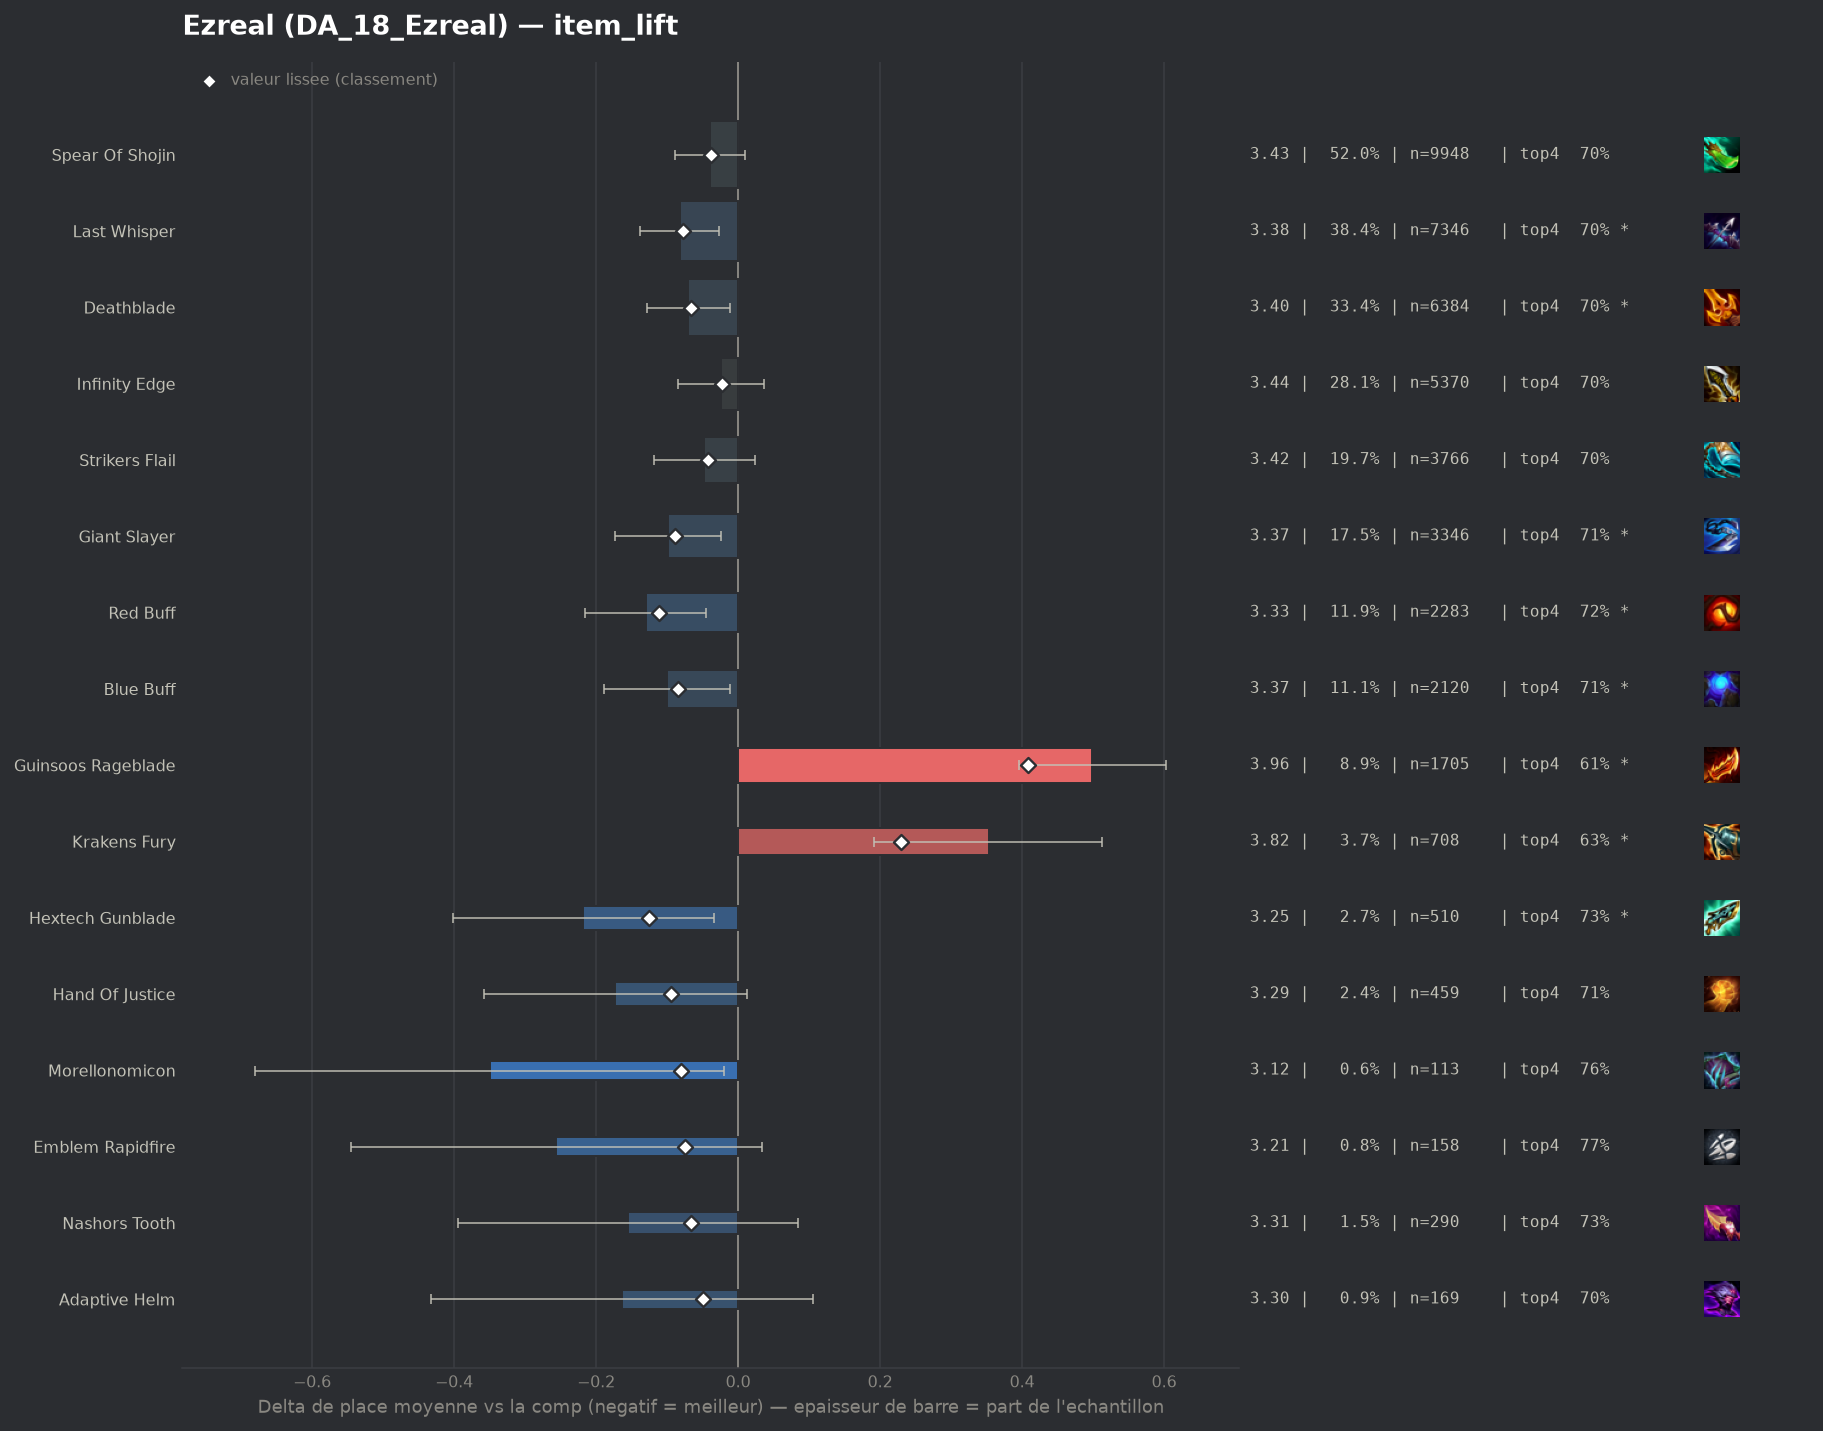

Values plotted in this chart, from the file beside it:
group, label, n, share, avg_place, shrunk_avg, score, d_avg, d_avg_pess, impact, d_top4, win, top2, top4, sd, z, p, significant
pepite, Hextech Gunblade, 510, 0.02668, 3.247, 3.34, -0.125, -0.218, -0.034, 0.0033, 0.0412, 0.2686, 0.4667, 0.7314, 2.097, -2.32, 0.0204, True
populaire, Red Buff, 2283, 0.1194, 3.335, 3.353, -0.112, -0.13, -0.045, 0.0134, 0.033, 0.2142, 0.4161, 0.7232, 1.964, -2.98, 0.00284, True
pepite, Hand Of Justice, 459, 0.02402, 3.292, 3.371, -0.094, -0.173, 0.0, 0.0023, 0.0244, 0.2397, 0.4401, 0.7146, 1.995, -1.84, 0.06626, False
populaire, Giant Slayer, 3346, 0.1751, 3.366, 3.376, -0.089, -0.099, -0.024, 0.0156, 0.0199, 0.2316, 0.4259, 0.7101, 2.038, -2.6, 0.00938, True
populaire, Blue Buff, 2120, 0.1109, 3.365, 3.38, -0.085, -0.1, -0.011, 0.0094, 0.0212, 0.2142, 0.4179, 0.7113, 1.979, -2.2, 0.02785, True
pepite, Morellonomicon, 113, 0.005912, 3.115, 3.385, -0.08, -0.35, -0.02, 0.0005, 0.0709, 0.2124, 0.4602, 0.7611, 1.784, -2.08, 0.03768, False
populaire, Last Whisper, 7346, 0.3843, 3.383, 3.387, -0.078, -0.082, -0.027, 0.0301, 0.0071, 0.2498, 0.4269, 0.6973, 2.088, -2.89, 0.00385, True
pepite, Emblem Rapidfire, 158, 0.008267, 3.209, 3.39, -0.075, -0.256, 0.0, 0.0006, 0.082, 0.2278, 0.4051, 0.7722, 1.845, -1.74, 0.08245, False
pepite, Nashors Tooth, 290, 0.01517, 3.31, 3.398, -0.067, -0.155, 0.0, 0.001, 0.0374, 0.2552, 0.4345, 0.7276, 2.068, -1.27, 0.2058, False
populaire, Deathblade, 6384, 0.334, 3.395, 3.399, -0.066, -0.07, -0.012, 0.0222, 0.0108, 0.2368, 0.4225, 0.701, 2.071, -2.36, 0.01848, True
pepite, Adaptive Helm, 169, 0.008842, 3.302, 3.415, -0.05, -0.163, 0.0, 0.0004, 0.014, 0.1834, 0.3905, 0.7041, 1.77, -1.19, 0.2331, False
, Emblem Inferno, 158, 0.008267, 3.297, 3.416, -0.049, -0.168, 0.0, 0.0004, -0.0129, 0.2975, 0.4367, 0.6772, 2.048, -1.02, 0.3056, False
populaire, Strikers Flail, 3766, 0.197, 3.417, 3.422, -0.043, -0.048, 0.0, 0.0085, 0.0119, 0.2236, 0.4065, 0.7021, 2.044, -1.31, 0.1908, False
populaire, Spear Of Shojin, 9948, 0.5205, 3.426, 3.427, -0.038, -0.04, 0.0, 0.0198, 0.0063, 0.2291, 0.4125, 0.6964, 2.061, -1.55, 0.1205, False
, Quicksilver, 188, 0.009836, 3.356, 3.429, -0.036, -0.109, 0.0, 0.0004, 0.0279, 0.2287, 0.4202, 0.7181, 2.051, -0.72, 0.4695, False
, Emblem Fae, 40, 0.002093, 3.175, 3.438, -0.027, -0.29, 0.0, 0.0001, 0.0348, 0.225, 0.425, 0.725, 1.73, -1.06, 0.2897, False
populaire, Infinity Edge, 5370, 0.281, 3.441, 3.443, -0.022, -0.024, 0.0, 0.0062, 0.005, 0.2123, 0.4004, 0.6952, 2.014, -0.76, 0.4463, False
, Emblem Hunter, 91, 0.004761, 3.407, 3.454, -0.011, -0.059, 0.0, 0.0001, -0.0198, 0.2418, 0.4066, 0.6703, 1.994, -0.28, 0.78, False
, Spear Of Shojin Radiant, 45, 0.002354, 3.378, 3.456, -0.009, -0.087, 0.0, 0.0, -0.0679, 0.3556, 0.4444, 0.6222, 2.173, -0.27, 0.7877, False
, Tacticians Crown, 74, 0.003872, 3.473, 3.466, 0.001, 0.008, 0.0, -0.0, -0.0145, 0.2162, 0.3514, 0.6757, 1.926, 0.03, 0.9721, False
, Fishbones, 44, 0.002302, 3.591, 3.478, 0.013, 0.126, 0.0, -0.0, -0.0311, 0.1364, 0.3409, 0.6591, 1.838, 0.45, 0.6503, False
, Edge Of Night, 41, 0.002145, 3.634, 3.482, 0.016, 0.169, 0.0, -0.0, -0.1048, 0.2195, 0.4146, 0.5854, 2.228, 0.49, 0.6274, False
, Deathblade Radiant, 66, 0.003453, 3.606, 3.486, 0.021, 0.141, 0.0, -0.0001, -0.0689, 0.197, 0.3636, 0.6212, 2.029, 0.56, 0.5733, False
, Gold Collector, 157, 0.008214, 3.554, 3.491, 0.026, 0.089, 0.0, -0.0002, -0.0468, 0.2229, 0.3822, 0.6433, 2.101, 0.53, 0.5969, False
, Emblem Blossom, 72, 0.003767, 3.764, 3.512, 0.047, 0.299, 0.0, -0.0002, -0.0374, 0.1389, 0.3056, 0.6528, 1.918, 1.32, 0.1873, False
, Manazane, 145, 0.007586, 3.648, 3.515, 0.05, 0.183, 0.0, -0.0004, -0.035, 0.1931, 0.3931, 0.6552, 2.145, 1.02, 0.3055, False
, Dawncore, 127, 0.006645, 3.677, 3.518, 0.053, 0.212, 0.0, -0.0004, -0.0524, 0.1811, 0.378, 0.6378, 2.084, 1.14, 0.2531, False
, Emblem Flora Fatalis, 149, 0.007796, 3.765, 3.549, 0.084, 0.3, 0.0, -0.0007, -0.0593, 0.1879, 0.3624, 0.6309, 2.175, 1.68, 0.09339, False
, Emblem Flora Fatalis Augment, 249, 0.01303, 3.699, 3.557, 0.092, 0.234, 0.0, -0.0012, -0.0637, 0.2249, 0.3735, 0.6265, 2.201, 1.67, 0.09577, False
, Component Tear Of The Goddess, 60, 0.003139, 4.267, 3.574, 0.109, 0.802, 0.266, -0.0003, -0.1902, 0.1167, 0.2667, 0.5, 2.112, 2.93, 0.00334, True
, Component Recurve Bow, 102, 0.005337, 4.039, 3.586, 0.121, 0.574, 0.165, -0.0006, -0.1117, 0.1569, 0.2941, 0.5784, 2.105, 2.75, 0.006, True
, Component Sparring Gloves, 90, 0.004709, 4.178, 3.601, 0.136, 0.713, 0.264, -0.0006, -0.1457, 0.1333, 0.2667, 0.5444, 2.168, 3.11, 0.00186, True
, Component B F Sword, 200, 0.01046, 4.005, 3.651, 0.185, 0.54, 0.222, -0.0019, -0.1052, 0.185, 0.33, 0.585, 2.281, 3.33, 0.00086, True
populaire, Krakens Fury, 708, 0.03704, 3.818, 3.694, 0.229, 0.353, 0.192, -0.0085, -0.0616, 0.1723, 0.3404, 0.6285, 2.144, 4.3, 2e-05, True
populaire, Guinsoos Rageblade, 1705, 0.08921, 3.964, 3.873, 0.408, 0.499, 0.395, -0.0364, -0.0831, 0.1455, 0.3009, 0.607, 2.101, 9.42, 0.0, True
